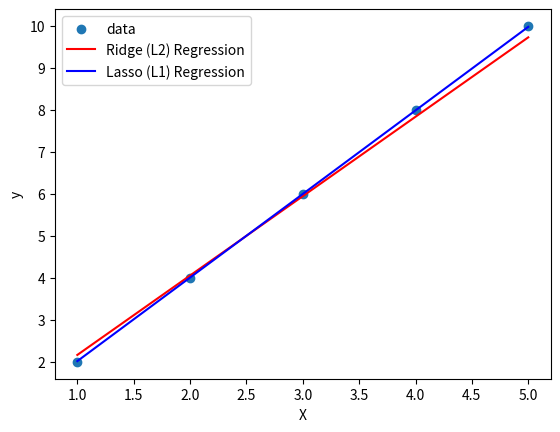

Source code (Python):
# -*- coding: utf-8 -*-
"""L1L2.ipynb

Automatically generated by Colaboratory.

Original file is located at
    https://colab.research.google.com/<link-removed>
"""

import numpy as np
import matplotlib.pyplot as plt

x=np.array([1,2,3,4,5])
y=np.array([2,4,6,8,10])

x_b=np.c_[np.ones((x.shape[0],1)),x]
x_b

alpha_ridge=1.0
alpha_lasso=0.1
num_iteration=1000
learning_rate=0.01

def lasso_regression(x,y,alpha,num_iteration,learning_rate):
  m,n=x.shape#row column
  theta=np.zeros(n)# weights definee
  for _ in range(num_iteration):
    y_pred=x.dot(theta)
    gradient=(x.T.dot(y_pred-y)+alpha*np.sign(theta))/m
    theta-= learning_rate*gradient
  return theta

def ridge_regression(x,y,alpha,num_iteration,learning_rate):
  m,n=x.shape#row column
  theta=np.zeros(n)# weights definee
  for _ in range(num_iteration):
    y_pred=x.dot(theta)
    gradient=(x.T.dot(y_pred-y)+alpha*theta)/m
    theta-= learning_rate*gradient
  return theta

theta_ridge=ridge_regression(x_b,y,alpha_ridge,num_iteration,learning_rate)
theta_lasso=lasso_regression(x_b,y,alpha_lasso,num_iteration,learning_rate)

plt.scatter(x,y,label='data')
plt.plot(x,x_b.dot(theta_ridge),label=f'Ridge (L2) Regression',color='red')
plt.plot(x,x_b.dot(theta_lasso),label=f'Lasso (L1) Regression',color='blue')
plt.xlabel('X')
plt.ylabel('y')
plt.legend()
plt.show()